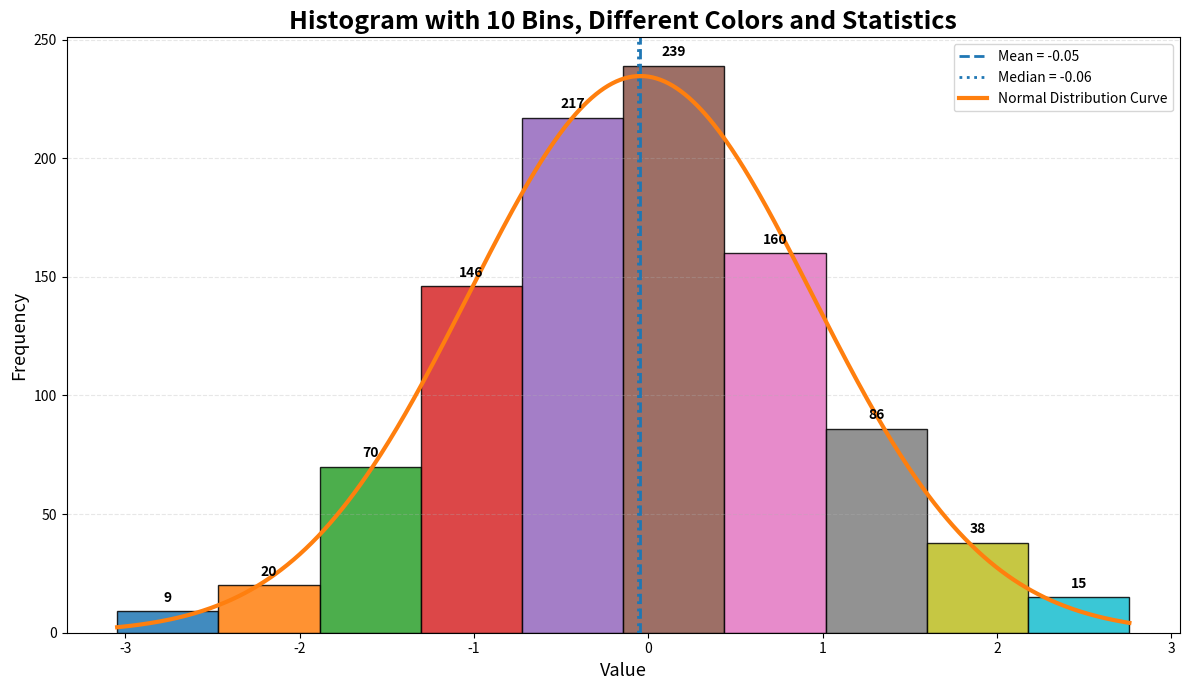

Python code for this plot:
import numpy as np
import matplotlib.pyplot as plt
from scipy.stats import norm

# Set a random seed for reproducibility
np.random.seed(0)

# Generate sample data
data = np.random.normal(0, 1, 1000)

# Define 10 distinct colors
colors = plt.get_cmap('tab10').colors

# Create figure
plt.figure(figsize=(12, 7))

# Create histogram
n, bins, patches = plt.hist(
    data,
    bins=10,
    edgecolor='black',
    alpha=0.85
)

# Assign different colors to each bin
for i, patch in enumerate(patches):
    patch.set_facecolor(colors[i])

# Add frequency values above each bar
for count, left, right in zip(n, bins[:-1], bins[1:]):
    plt.text(
        (left + right) / 2,
        count + 4,
        f'{int(count)}',
        ha='center',
        fontsize=10,
        fontweight='bold'
    )

# Calculate mean and median
mean = np.mean(data)
median = np.median(data)

# Add mean line
plt.axvline(
    mean,
    linestyle='--',
    linewidth=2,
    label=f'Mean = {mean:.2f}'
)

# Add median line
plt.axvline(
    median,
    linestyle=':',
    linewidth=2,
    label=f'Median = {median:.2f}'
)

# Create smooth normal distribution curve
x = np.linspace(min(data), max(data), 500)

# Scale curve according to histogram frequency
curve = norm.pdf(x, mean, np.std(data))
curve = curve * len(data) * (bins[1] - bins[0])

plt.plot(
    x,
    curve,
    linewidth=3,
    label='Normal Distribution Curve'
)

# Add titles and labels
plt.title(
    'Histogram with 10 Bins, Different Colors and Statistics',
    fontsize=18,
    fontweight='bold'
)

plt.xlabel('Value', fontsize=13)
plt.ylabel('Frequency', fontsize=13)

# Add grid
plt.grid(axis='y', linestyle='--', alpha=0.3)

# Add legend
plt.legend()

# Improve layout
plt.tight_layout()

# Display plot
plt.show()
